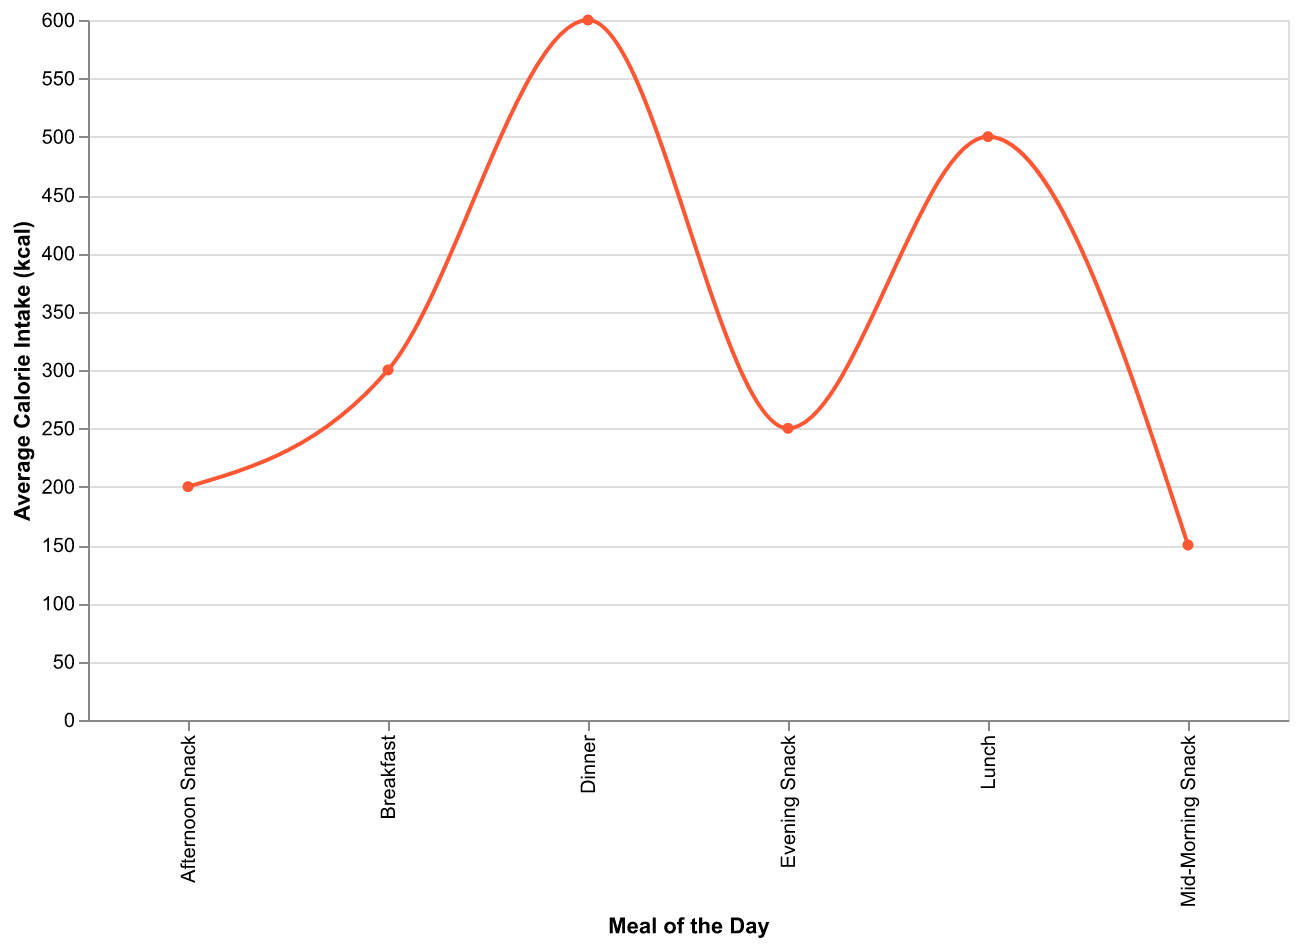

The table this chart was drawn from, first rows:
Meal, Average Calorie Intake
Breakfast, 300
Mid-Morning Snack, 150
Lunch, 500
Afternoon Snack, 200
Dinner, 600
Evening Snack, 250
